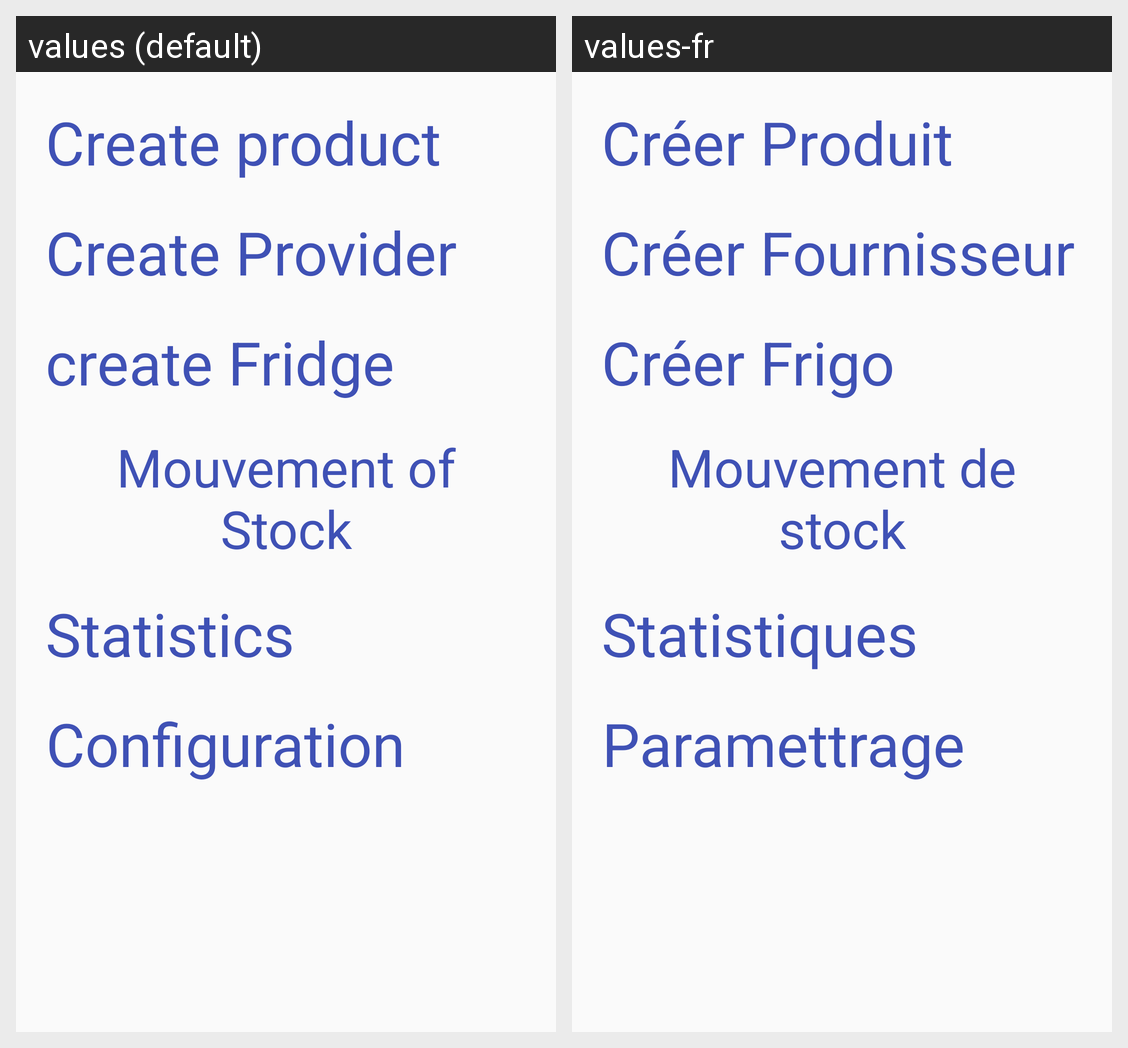

Translations of the strings shown on this Android screen, per locale in the grid:
Android screen res/layout/activity_home.xml rendered under 2 locales, left to right: values (default), values-fr. Device: Nexus 5 (rendered at 1080×1920; each locale shown at half size, 540×960, under a caption strip naming it); theme AppTheme.
Strings drawn on this screen, with the default value and each locale's value (text and hints the layout hard-codes, and strings that could not be matched under every locale, appear in the picture but are not listed):

home_create_product
  values: Create product
  values-fr: Créer Produit

home_create_provider
  values: Create Provider
  values-fr: Créer Fournisseur

home_create_frigo
  values: create Fridge
  values-fr: Créer Frigo

home_mouvement
  values: Mouvement of Stock
  values-fr: Mouvement de stock

home_stat
  values: Statistics
  values-fr: Statistiques

home_config
  values: Configuration
  values-fr: Paramettrage
